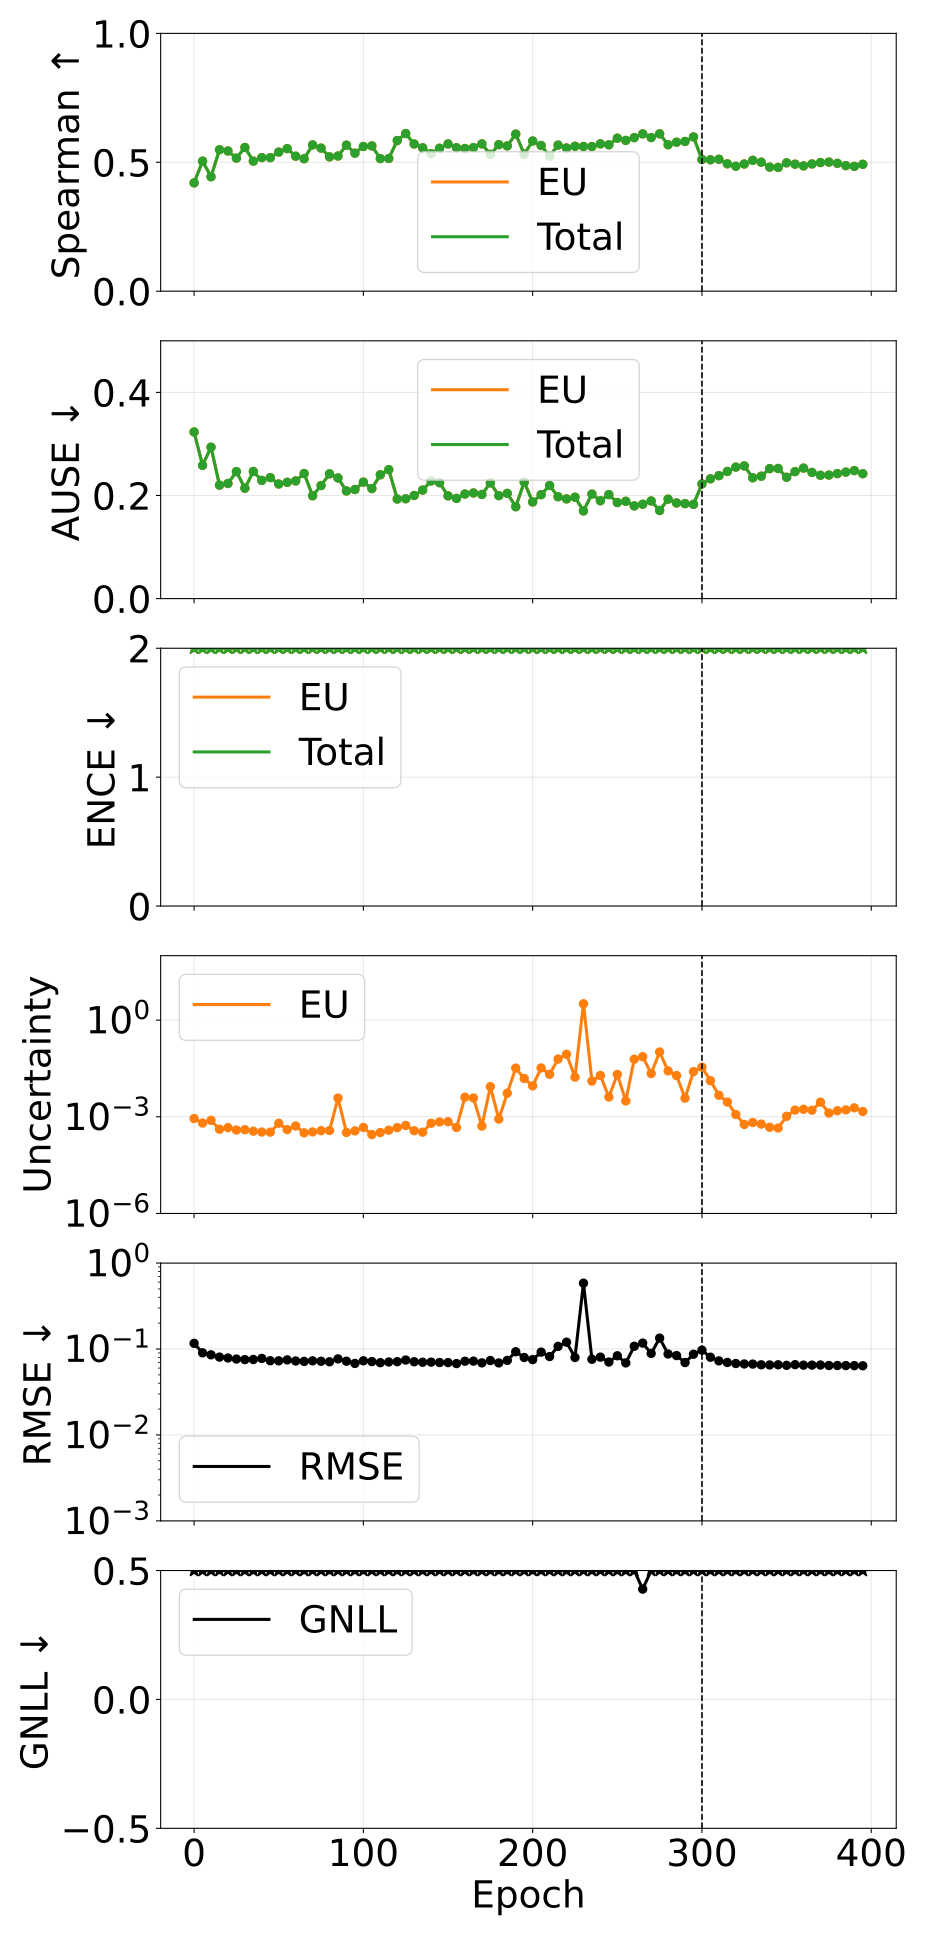

Data behind this chart, as committed beside it:
phase, source_epoch, epoch, pearson_aleatoric, pearson_epistemic, pearson_total, spearman_aleatoric, spearman_epistemic, spearman_total, ause_aleatoric, ause_epistemic, ause_total, ence_aleatoric, ence_epistemic, ence_total, magnitude_aleatoric, magnitude_epistemic, magnitude_total, rmse_e_atom, nll_energy
pretrain, 0, 0, nan, 0.2975, 0.2975, nan, 0.4201, 0.4201, nan, 0.3232, 0.3232, nan, 19.38, 19.38, 0.0, 0.0008829, 0.0008829, 0.1165, 7.36
pretrain, 5, 5, nan, 0.3934, 0.3934, nan, 0.5045, 0.5045, nan, 0.2584, 0.2584, nan, 10.43, 10.43, 0.0, 0.0006387, 0.0006387, 0.0903, 2.717
pretrain, 10, 10, nan, 0.2449, 0.2449, nan, 0.4439, 0.4439, nan, 0.2937, 0.2937, nan, 10.11, 10.11, 0.0, 0.0007749, 0.0007749, 0.08562, 2.602
pretrain, 15, 15, nan, 0.2614, 0.2614, nan, 0.5487, 0.5487, nan, 0.2201, 0.2201, nan, 11.97, 11.97, 0.0, 0.0004108, 0.0004108, 0.08058, 3.29
pretrain, 20, 20, nan, 0.1743, 0.1743, nan, 0.5438, 0.5438, nan, 0.2233, 0.2233, nan, 11.51, 11.51, 0.0, 0.0004607, 0.0004607, 0.07866, 3.146
pretrain, 25, 25, nan, 0.2135, 0.2135, nan, 0.5162, 0.5162, nan, 0.2463, 0.2463, nan, 12.25, 12.25, 0.0, 0.0003885, 0.0003885, 0.07647, 3.455
pretrain, 30, 30, nan, 0.173, 0.173, nan, 0.5573, 0.5573, nan, 0.2141, 0.2141, nan, 11.86, 11.86, 0.0, 0.0003977, 0.0003977, 0.07536, 3.276
pretrain, 35, 35, nan, 0.1694, 0.1694, nan, 0.5045, 0.5045, nan, 0.2465, 0.2465, nan, 14.21, 14.21, 0.0, 0.0003576, 0.0003576, 0.07557, 4.357
pretrain, 40, 40, nan, 0.1881, 0.1881, nan, 0.5181, 0.5181, nan, 0.2293, 0.2293, nan, 14.09, 14.09, 0.0, 0.0003368, 0.0003368, 0.07774, 4.335
pretrain, 45, 45, nan, 0.1816, 0.1816, nan, 0.518, 0.518, nan, 0.2347, 0.2347, nan, 12.63, 12.63, 0.0, 0.0003332, 0.0003332, 0.07304, 3.553
pretrain, 50, 50, nan, 0.0864, 0.0864, nan, 0.5396, 0.5396, nan, 0.2223, 0.2223, nan, 8.112, 8.112, 0.0, 0.0006304, 0.0006304, 0.07289, 1.593
pretrain, 55, 55, nan, 0.1688, 0.1688, nan, 0.5529, 0.5529, nan, 0.2256, 0.2256, nan, 12.59, 12.59, 0.0, 0.0004002, 0.0004002, 0.07479, 3.715
pretrain, 60, 60, nan, 0.1081, 0.1081, nan, 0.5237, 0.5237, nan, 0.2282, 0.2282, nan, 10.32, 10.32, 0.0, 0.0005201, 0.0005201, 0.07255, 2.593
pretrain, 65, 65, nan, 0.1213, 0.1213, nan, 0.5138, 0.5138, nan, 0.2426, 0.2426, nan, 14.73, 14.73, 0.0, 0.0003179, 0.0003179, 0.07176, 4.654
pretrain, 70, 70, nan, 0.289, 0.289, nan, 0.5673, 0.5673, nan, 0.1995, 0.1995, nan, 10.46, 10.46, 0.0, 0.0003389, 0.0003389, 0.07287, 2.386
pretrain, 75, 75, nan, 0.0498, 0.0498, nan, 0.5549, 0.5549, nan, 0.2193, 0.2193, nan, 14.74, 14.74, 0.0, 0.0003706, 0.0003706, 0.072, 4.748
pretrain, 80, 80, nan, 0.09798, 0.09798, nan, 0.521, 0.521, nan, 0.242, 0.242, nan, 11.39, 11.39, 0.0, 0.0003751, 0.0003751, 0.07104, 2.987
pretrain, 85, 85, nan, 0.8902, 0.8902, nan, 0.5243, 0.5243, nan, 0.234, 0.234, nan, 13.98, 13.98, 0.0, 0.003809, 0.003809, 0.07677, 4.654
pretrain, 90, 90, nan, 0.07348, 0.07348, nan, 0.5665, 0.5665, nan, 0.2088, 0.2088, nan, 14.02, 14.02, 0.0, 0.0003269, 0.0003269, 0.07217, 4.246
pretrain, 95, 95, nan, 0.2001, 0.2001, nan, 0.5354, 0.5354, nan, 0.2116, 0.2116, nan, 9.904, 9.904, 0.0, 0.0003646, 0.0003646, 0.06795, 2.262
pretrain, 100, 100, nan, 0.4476, 0.4476, nan, 0.5613, 0.5613, nan, 0.226, 0.226, nan, 12.92, 12.92, 0.0, 0.0004661, 0.0004661, 0.07294, 3.858
pretrain, 105, 105, nan, 0.2427, 0.2427, nan, 0.5636, 0.5636, nan, 0.2135, 0.2135, nan, 15.46, 15.46, 0.0, 0.0002807, 0.0002807, 0.07143, 4.916
pretrain, 110, 110, nan, 0.3249, 0.3249, nan, 0.5143, 0.5143, nan, 0.2402, 0.2402, nan, 12.93, 12.93, 0.0, 0.0003252, 0.0003252, 0.06935, 3.695
pretrain, 115, 115, nan, 0.2332, 0.2332, nan, 0.5148, 0.5148, nan, 0.2501, 0.2501, nan, 15.79, 15.79, 0.0, 0.0003839, 0.0003839, 0.07068, 5.235
pretrain, 120, 120, nan, 0.2716, 0.2716, nan, 0.5844, 0.5844, nan, 0.1931, 0.1931, nan, 8.86, 8.86, 0.0, 0.0004616, 0.0004616, 0.07125, 1.823
pretrain, 125, 125, nan, 0.3054, 0.3054, nan, 0.6114, 0.6114, nan, 0.1936, 0.1936, nan, 9.269, 9.269, 0.0, 0.0005388, 0.0005388, 0.07446, 1.886
pretrain, 130, 130, nan, 0.3377, 0.3377, nan, 0.5709, 0.5709, nan, 0.2, 0.2, nan, 11.09, 11.09, 0.0, 0.0003701, 0.0003701, 0.07113, 2.816
pretrain, 135, 135, nan, 0.3412, 0.3412, nan, 0.5563, 0.5563, nan, 0.2105, 0.2105, nan, 12.23, 12.23, 0.0, 0.0003329, 0.0003329, 0.0702, 3.288
pretrain, 140, 140, nan, 0.5694, 0.5694, nan, 0.5335, 0.5335, nan, 0.2281, 0.2281, nan, 11.71, 11.71, 0.0, 0.0006301, 0.0006301, 0.0704, 3.402
pretrain, 145, 145, nan, 0.1917, 0.1917, nan, 0.5544, 0.5544, nan, 0.2248, 0.2248, nan, 13.04, 13.04, 0.0, 0.0006919, 0.0006919, 0.06968, 4.02
pretrain, 150, 150, nan, 0.3702, 0.3702, nan, 0.5711, 0.5711, nan, 0.1993, 0.1993, nan, 10.55, 10.55, 0.0, 0.0007057, 0.0007057, 0.06953, 2.822
pretrain, 155, 155, nan, 0.06702, 0.06702, nan, 0.5566, 0.5566, nan, 0.1944, 0.1944, nan, 9.4, 9.4, 0.0, 0.0004664, 0.0004664, 0.0677, 2.074
pretrain, 160, 160, nan, 0.9029, 0.9029, nan, 0.5534, 0.5534, nan, 0.2028, 0.2028, nan, 12.79, 12.79, 0.0, 0.004053, 0.004053, 0.07212, 4.019
pretrain, 165, 165, nan, 0.9022, 0.9022, nan, 0.557, 0.557, nan, 0.2049, 0.2049, nan, 11.5, 11.5, 0.0, 0.003838, 0.003838, 0.07232, 3.33
pretrain, 170, 170, nan, 0.2011, 0.2011, nan, 0.5713, 0.5713, nan, 0.202, 0.202, nan, 10.58, 10.58, 0.0, 0.0005155, 0.0005155, 0.06904, 2.809
pretrain, 175, 175, nan, 0.9761, 0.9761, nan, 0.5305, 0.5305, nan, 0.2245, 0.2245, nan, 12.3, 12.3, 0.0, 0.008623, 0.008623, 0.07343, 3.697
pretrain, 180, 180, nan, 0.3997, 0.3997, nan, 0.5684, 0.5684, nan, 0.1997, 0.1997, nan, 11.54, 11.54, 0.0, 0.000848, 0.000848, 0.06892, 3.367
pretrain, 185, 185, nan, 0.9394, 0.9394, nan, 0.5635, 0.5635, nan, 0.2041, 0.2041, nan, 7.043, 7.043, 0.0, 0.005407, 0.005407, 0.07375, 0.9387
pretrain, 190, 190, nan, 0.9985, 0.9985, nan, 0.6094, 0.6094, nan, 0.1782, 0.1782, nan, 9.646, 9.646, 0.0, 0.03238, 0.03238, 0.09294, 2.399
pretrain, 195, 195, nan, 0.9922, 0.9922, nan, 0.5314, 0.5314, nan, 0.2258, 0.2258, nan, 11.05, 11.05, 0.0, 0.01543, 0.01543, 0.07975, 3.101
pretrain, 200, 200, nan, 0.9788, 0.9788, nan, 0.5825, 0.5825, nan, 0.1874, 0.1874, nan, 11.26, 11.26, 0.0, 0.009099, 0.009099, 0.07527, 3.099
pretrain, 205, 205, nan, 0.9978, 0.9978, nan, 0.5653, 0.5653, nan, 0.2016, 0.2016, nan, 14.96, 14.96, 0.0, 0.03276, 0.03276, 0.09203, 5.098
pretrain, 210, 210, nan, 0.9949, 0.9949, nan, 0.5238, 0.5238, nan, 0.2194, 0.2194, nan, 10.52, 10.52, 0.0, 0.02081, 0.02081, 0.08172, 2.757
pretrain, 215, 215, nan, 0.9994, 0.9994, nan, 0.5666, 0.5666, nan, 0.1976, 0.1976, nan, 11.44, 11.44, 0.0, 0.06197, 0.06197, 0.1073, 3.203
pretrain, 220, 220, nan, 0.9995, 0.9995, nan, 0.5554, 0.5554, nan, 0.1934, 0.1934, nan, 9.842, 9.842, 0.0, 0.08734, 0.08734, 0.1201, 2.533
pretrain, 225, 225, nan, 0.992, 0.992, nan, 0.5621, 0.5621, nan, 0.1967, 0.1967, nan, 8.642, 8.642, 0.0, 0.017, 0.017, 0.07972, 1.698
pretrain, 230, 230, nan, 0.9999, 0.9999, nan, 0.5612, 0.5612, nan, 0.1701, 0.1701, nan, 10.74, 10.74, 0.0, 3.221, 3.221, 0.5844, 2.737
pretrain, 235, 235, nan, 0.9897, 0.9897, nan, 0.5611, 0.5611, nan, 0.2028, 0.2028, nan, 11.78, 11.78, 0.0, 0.0128, 0.0128, 0.07598, 3.412
pretrain, 240, 240, nan, 0.9956, 0.9956, nan, 0.5715, 0.5715, nan, 0.1898, 0.1898, nan, 10.47, 10.47, 0.0, 0.01914, 0.01914, 0.08048, 2.761
pretrain, 245, 245, nan, 0.9026, 0.9026, nan, 0.5677, 0.5677, nan, 0.2017, 0.2017, nan, 14.41, 14.41, 0.0, 0.004115, 0.004115, 0.07057, 4.867
pretrain, 250, 250, nan, 0.9951, 0.9951, nan, 0.5935, 0.5935, nan, 0.1863, 0.1863, nan, 9.517, 9.517, 0.0, 0.02059, 0.02059, 0.08346, 2.134
pretrain, 255, 255, nan, 0.8761, 0.8761, nan, 0.5848, 0.5848, nan, 0.1888, 0.1888, nan, 10.01, 10.01, 0.0, 0.003103, 0.003103, 0.06892, 2.527
pretrain, 260, 260, nan, 0.9994, 0.9994, nan, 0.5955, 0.5955, nan, 0.1799, 0.1799, nan, 11.01, 11.01, 0.0, 0.06126, 0.06126, 0.1077, 3.036
pretrain, 265, 265, nan, 0.9989, 0.9989, nan, 0.6101, 0.6101, nan, 0.1831, 0.1831, nan, 6.029, 6.029, 0.0, 0.07331, 0.07331, 0.1172, 0.4279
pretrain, 270, 270, nan, 0.9758, 0.9758, nan, 0.5958, 0.5958, nan, 0.1894, 0.1894, nan, 11.09, 11.09, 0.0, 0.02199, 0.02199, 0.08893, 2.911
pretrain, 275, 275, nan, 0.984, 0.984, nan, 0.6103, 0.6103, nan, 0.1709, 0.1709, nan, 8.272, 8.272, 0.0, 0.1026, 0.1026, 0.134, 1.646
pretrain, 280, 280, nan, 0.994, 0.994, nan, 0.568, 0.568, nan, 0.1929, 0.1929, nan, 10.67, 10.67, 0.0, 0.02658, 0.02658, 0.0875, 2.706
pretrain, 285, 285, nan, 0.9819, 0.9819, nan, 0.578, 0.578, nan, 0.1855, 0.1855, nan, 10.45, 10.45, 0.0, 0.01901, 0.01901, 0.0839, 2.691
pretrain, 290, 290, nan, 0.8933, 0.8933, nan, 0.5807, 0.5807, nan, 0.1842, 0.1842, nan, 8.941, 8.941, 0.0, 0.003794, 0.003794, 0.06965, 1.939
pretrain, 295, 295, nan, 0.9962, 0.9962, nan, 0.5984, 0.5984, nan, 0.1829, 0.1829, nan, 11.85, 11.85, 0.0, 0.02527, 0.02527, 0.08694, 3.381
... 20 more rows
